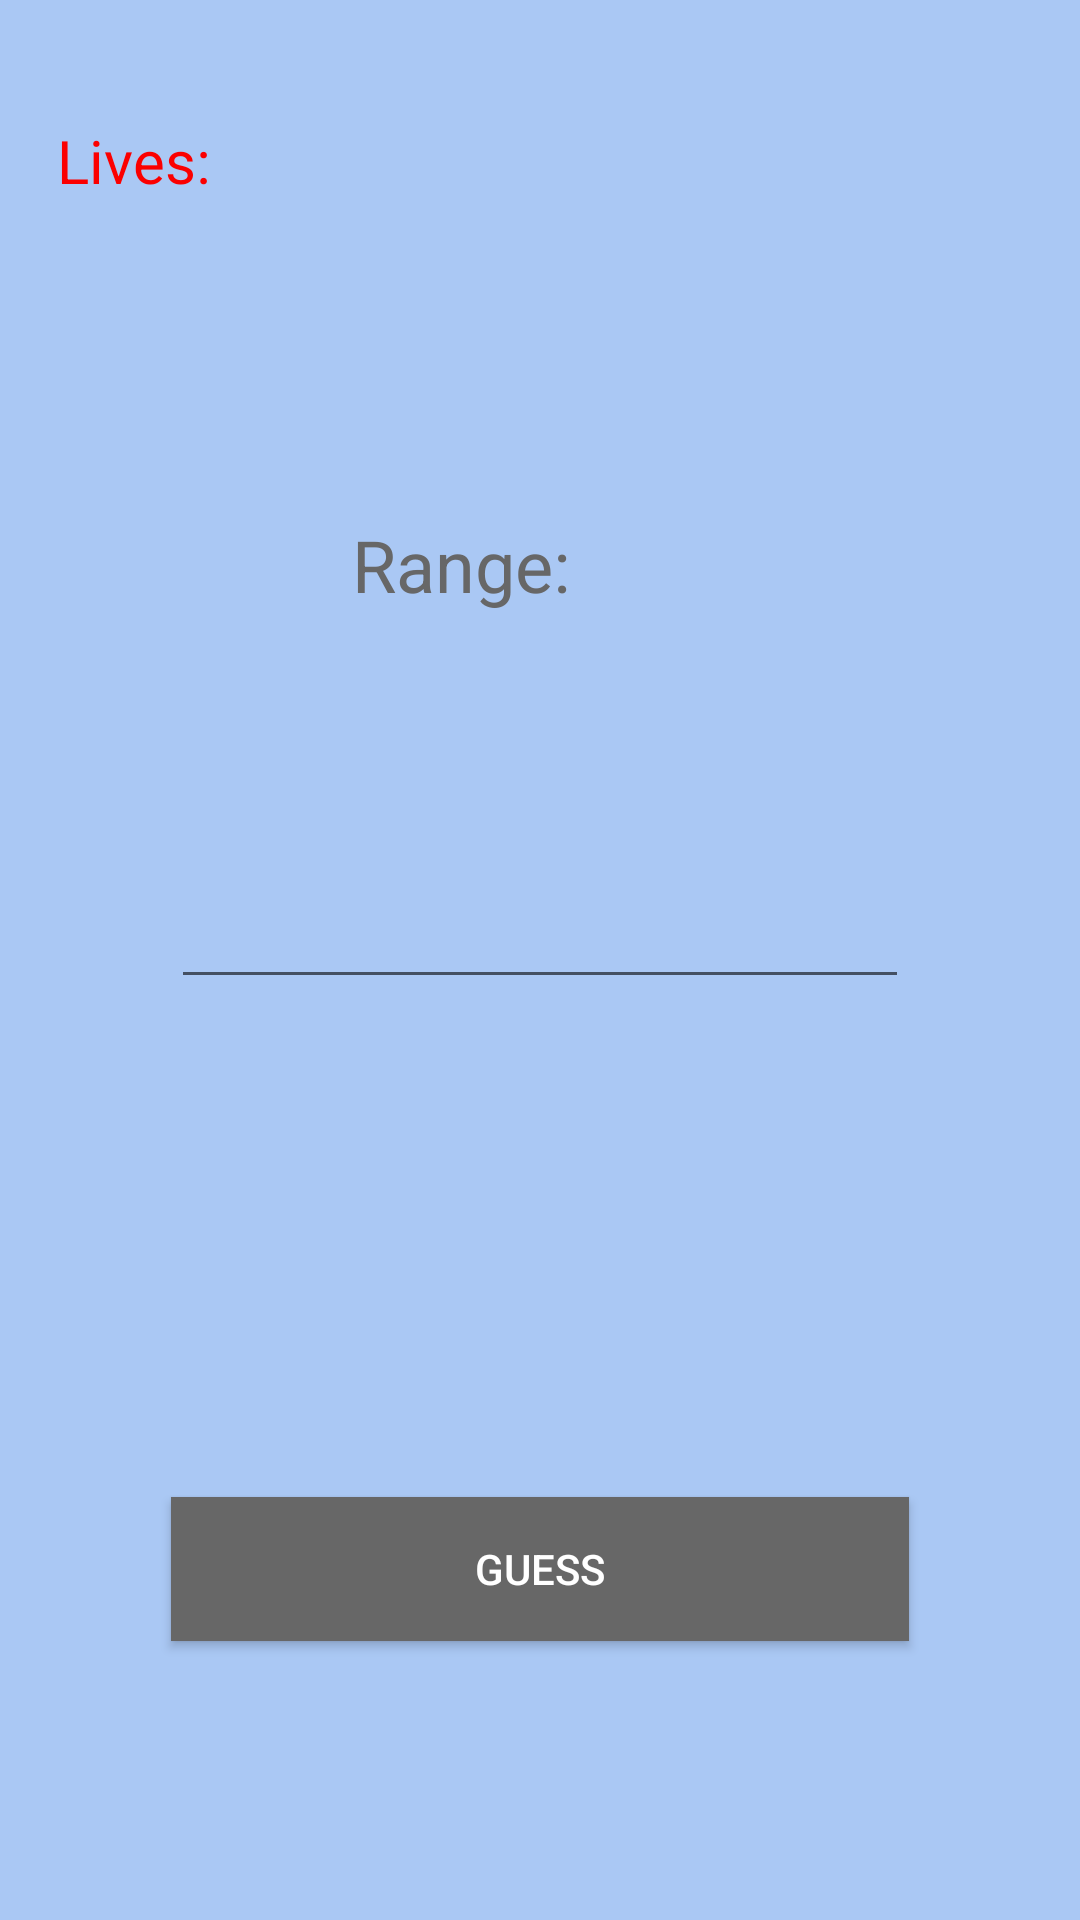

Here is an Android app screen rendered from its layout file. Give the layout XML and the strings, colors and styles it references.
<!-- AndroidManifest.xml: application theme Theme.ProjectEECS1022 -->
<!-- res/layout/activity_play_game.xml -->
<?xml version="1.0" encoding="utf-8"?>
<RelativeLayout xmlns:android="http://schemas.android.com/apk/res/android"
    xmlns:app="http://schemas.android.com/apk/res-auto"
    xmlns:tools="http://schemas.android.com/tools"
    android:layout_width="match_parent"
    android:layout_height="match_parent"
    android:background="#571066E6"
    tools:context=".PlayGame">

    <TextView
        android:id="@+id/range"
        android:layout_width="125dp"
        android:layout_height="42dp"
        android:layout_alignParentTop="true"
        android:layout_centerHorizontal="true"
        android:layout_marginTop="172dp"
        android:text="Range: "
        android:textColor="#676767"
        android:textSize="24sp"
        app:layout_constraintEnd_toEndOf="parent"
        app:layout_constraintStart_toStartOf="parent"
        tools:layout_editor_absoluteY="217dp" />

    <EditText
        android:id="@+id/guess"
        android:layout_width="246dp"
        android:layout_height="wrap_content"
        android:layout_alignParentBottom="true"
        android:layout_centerHorizontal="true"
        android:layout_marginBottom="307dp"
        android:ems="10"
        android:inputType="number"
        android:textColor="#676767"
        app:layout_constraintEnd_toEndOf="parent"
        app:layout_constraintHorizontal_bias="0.497"
        app:layout_constraintStart_toStartOf="parent"
        tools:layout_editor_absoluteY="394dp" />

    <Button
        android:id="@+id/guessButton"
        android:layout_width="246dp"
        android:layout_height="wrap_content"
        android:layout_alignParentTop="true"
        android:layout_centerHorizontal="true"
        android:layout_marginTop="499dp"
        android:background="#676767"
        android:text="GUESS"
        android:textColor="#FFFFFF"
        app:layout_constraintEnd_toEndOf="parent"
        app:layout_constraintHorizontal_bias="0.498"
        app:layout_constraintStart_toStartOf="parent"
        tools:layout_editor_absoluteY="457dp" />

    <TextView
        android:id="@+id/guessResult"
        android:layout_width="145dp"
        android:layout_height="62dp"
        android:layout_alignParentStart="true"
        android:layout_alignParentTop="true"
        android:layout_centerHorizontal="true"
        android:layout_marginStart="146dp"
        android:layout_marginTop="287dp"
        android:textColor="#FF0000"
        android:textSize="24sp"
        app:layout_constraintEnd_toEndOf="parent"
        app:layout_constraintHorizontal_bias="0.497"
        app:layout_constraintStart_toStartOf="parent"
        tools:layout_editor_absoluteY="286dp" />

    <TextView
        android:id="@+id/LiveCount"
        android:layout_width="wrap_content"
        android:layout_height="wrap_content"
        android:layout_alignParentStart="true"
        android:layout_alignParentTop="true"
        android:layout_marginStart="19dp"
        android:layout_marginTop="40dp"
        android:text="Lives: "
        android:textColor="#FB0000"
        android:textSize="20sp" />

</RelativeLayout>
<!-- resources referenced by this layout -->
<resources>
  <style name="Theme.ProjectEECS1022" parent="Theme.AppCompat.Light.NoActionBar">
          
          <item name="colorPrimary">@color/purple_500</item>
          <item name="colorPrimaryVariant">@color/purple_700</item>
          <item name="colorOnPrimary">@color/white</item>
          
          <item name="colorSecondary">@color/teal_200</item>
          <item name="colorSecondaryVariant">@color/teal_700</item>
          <item name="colorOnSecondary">@color/black</item>
          
          <item name="android:statusBarColor" tools:targetApi="l">?attr/colorPrimaryVariant</item>
          
      </style>
  <!-- not gathered from this repository: default colours our renderer supplied (Android Studio template values) -->
  <color name="purple_500">#FF6200EE</color>
  <color name="purple_700">#FF3700B3</color>
  <color name="teal_200">#FF03DAC5</color>
  <color name="teal_700">#FF018786</color>
  <color name="black">#FF000000</color>
  <color name="white">#FFFFFFFF</color>
</resources>
